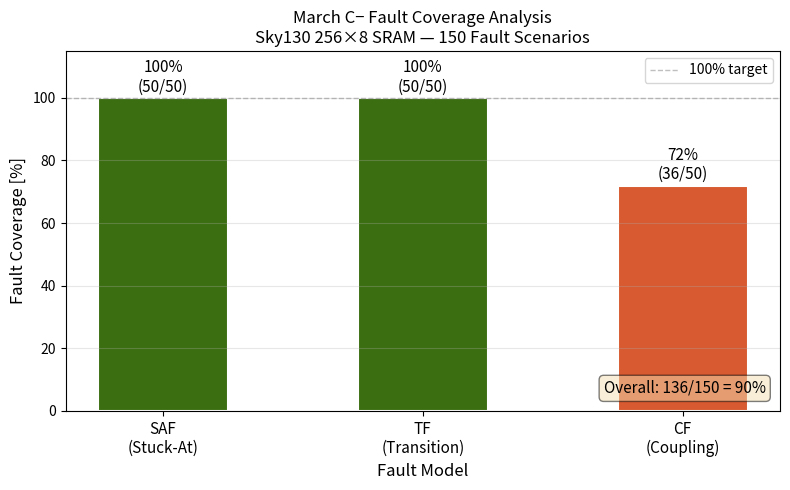

Write the Python code that produced this figure. (Note: this script raises an exception after producing the figure.)
import matplotlib.pyplot as plt
import numpy as np

fault_types = ['SAF\n(Stuck-At)', 'TF\n(Transition)', 'CF\n(Coupling)']
detected    = [50, 50, 36]
total       = [50, 50, 50]
coverage    = [100, 100, 72]
colors      = ['#3B6D11', '#3B6D11', '#D85A30']

fig, ax = plt.subplots(figsize=(8, 5))

x = np.arange(len(fault_types))
bars = ax.bar(x, coverage, color=colors, width=0.5,
              edgecolor='white', linewidth=1.5)

ax.set_ylabel('Fault Coverage [%]', fontsize=12)
ax.set_xlabel('Fault Model', fontsize=12)
ax.set_title('March C\u2212 Fault Coverage Analysis\n'
             'Sky130 256\u00d78 SRAM — 150 Fault Scenarios',
             fontsize=12)
ax.set_xticks(x)
ax.set_xticklabels(fault_types, fontsize=11)
ax.set_ylim(0, 115)
ax.axhline(100, color='gray', linestyle='--',
           linewidth=1.0, alpha=0.5, label='100% target')
ax.grid(True, alpha=0.3, axis='y')

for bar, cov, det, tot in zip(bars, coverage, detected, total):
    ax.text(bar.get_x() + bar.get_width()/2,
            bar.get_height() + 2,
            f'{cov}%\n({det}/{tot})',
            ha='center', fontsize=11, fontweight='500')

ax.text(0.98, 0.05,
        f'Overall: 136/150 = 90%',
        transform=ax.transAxes,
        ha='right', fontsize=11,
        bbox=dict(boxstyle='round', facecolor='wheat', alpha=0.5))

ax.legend(fontsize=10)
plt.tight_layout()
plt.savefig('../results/fault_coverage.png', dpi=150)
print("Coverage chart saved to results/fault_coverage.png")
print("\nMarch C- Coverage Summary:")
print(f"  SAF: 100% — catches all stuck-at faults by design")
print(f"  TF:  100% — both 0->1 and 1->0 transitions covered")
print(f"  CF:   72% — inversion coupling faults partially missed")
print(f"  Why CF < 100%: March C- does not generate all")
print(f"  aggressor-victim sequence pairs needed to detect")
print(f"  all coupling fault types. March SS closes this gap.")
